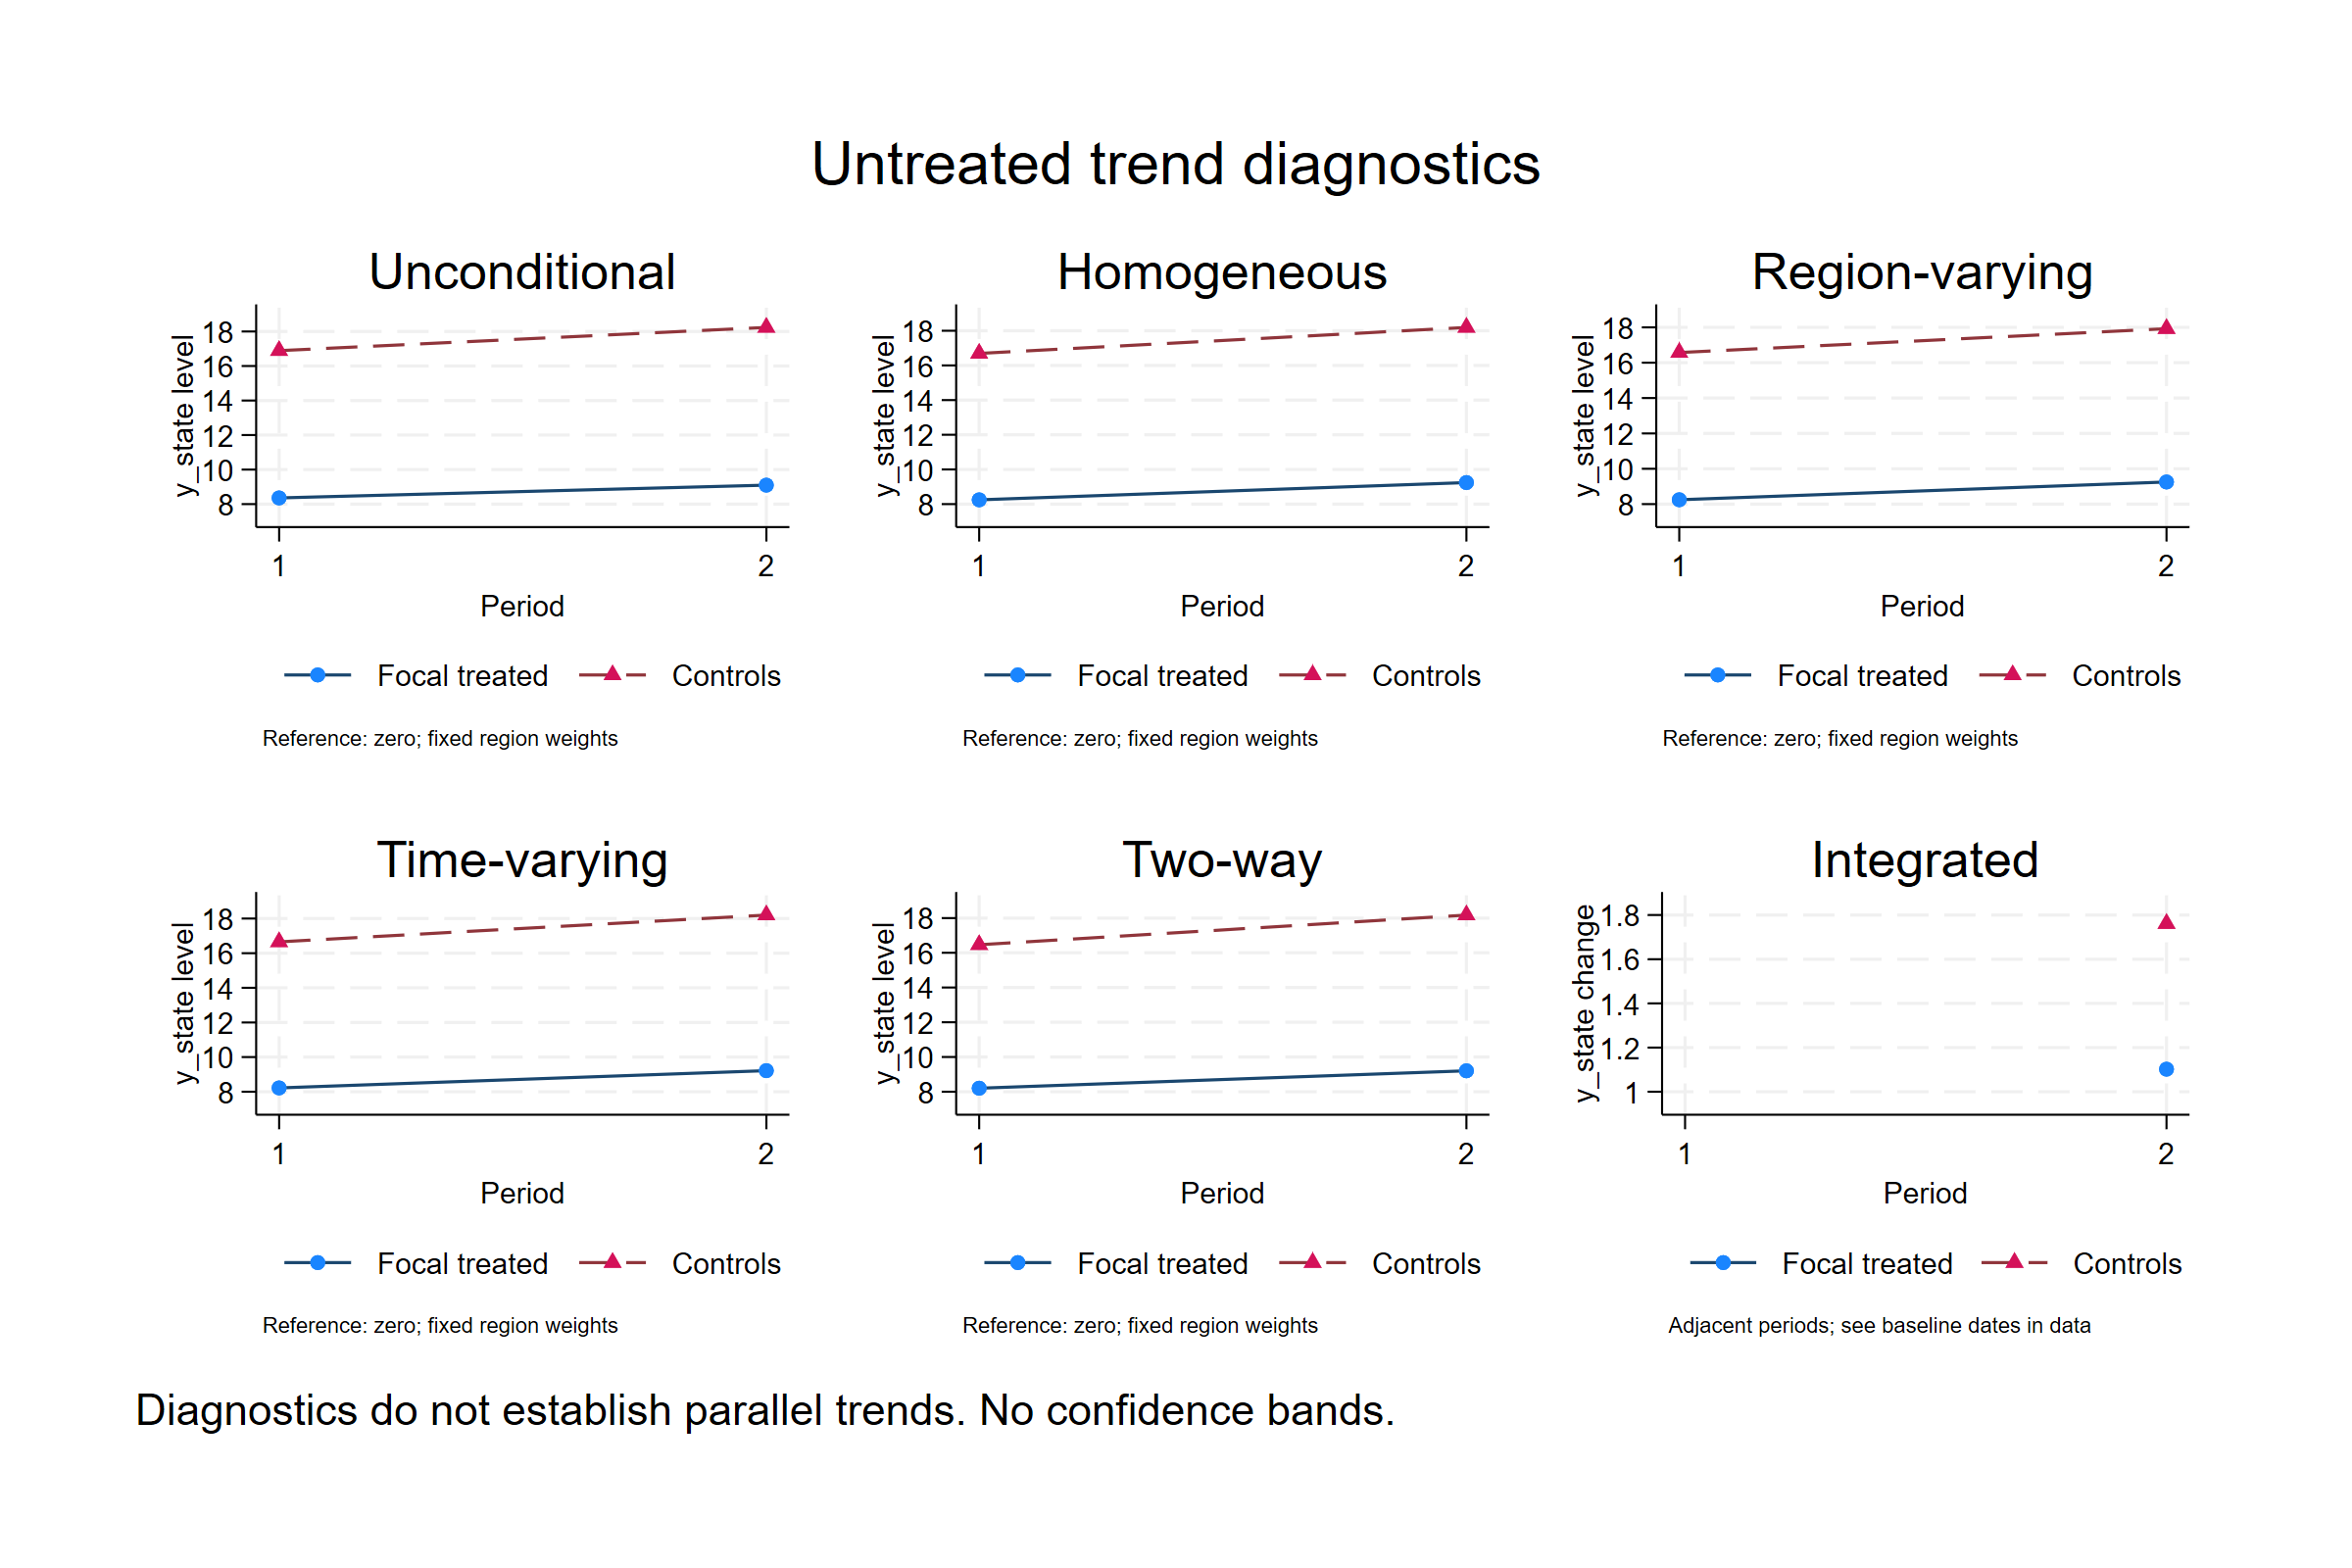

The file beside this chart, header and first rows:
panel, time, baseline, treated, control, gap
1, 1, , 8.36, 16.89, -8.531
1, 2, , 9.101, 18.24, -9.138
2, 1, , 8.246, 16.69, -8.446
2, 2, , 9.244, 18.19, -8.951
3, 1, , 8.248, 16.57, -8.327
3, 2, , 9.251, 17.93, -8.675
4, 1, , 8.225, 16.66, -8.431
4, 2, , 9.218, 18.2, -8.984
5, 1, , 8.206, 16.47, -8.259
5, 2, , 9.208, 18.17, -8.967
6, 2, 1, 1.102, 1.761, -0.6589
